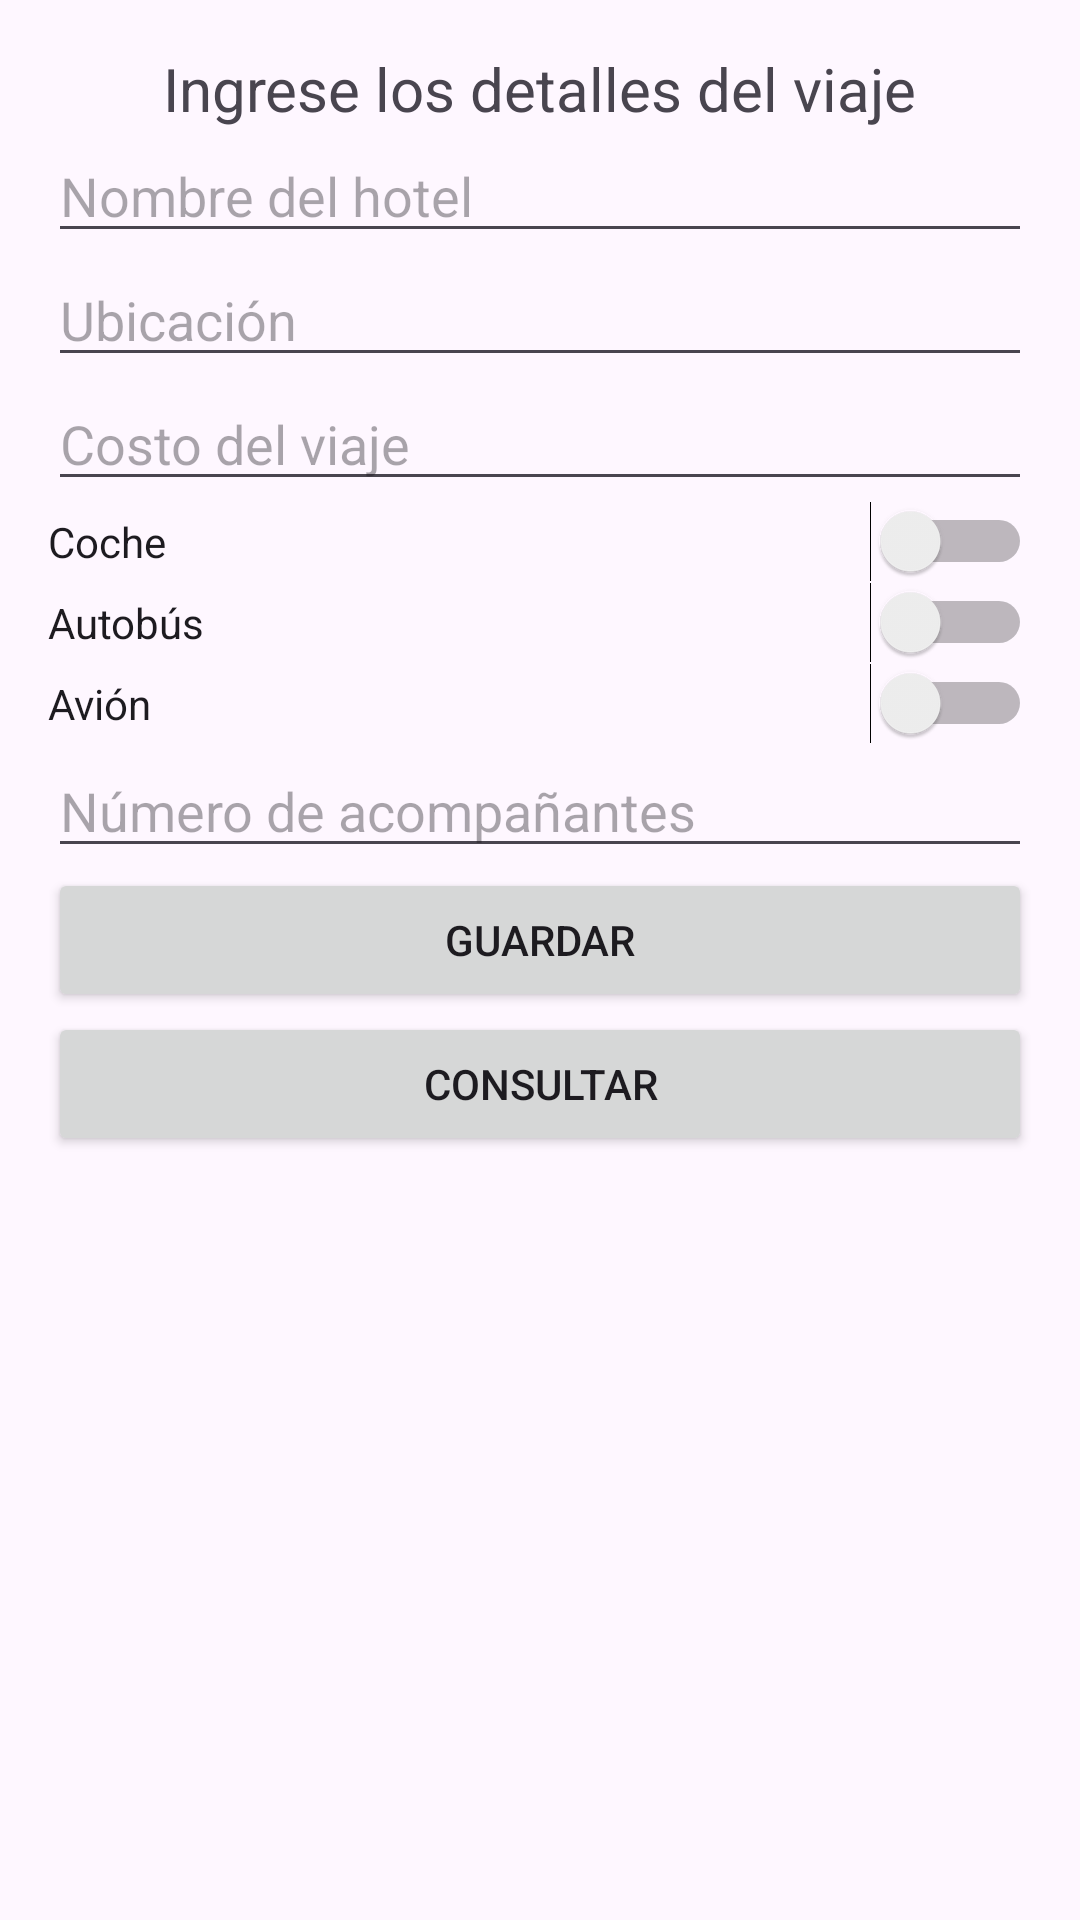

Reconstruct the res/layout file that produces this screen, plus the resources it refers to.
<!-- AndroidManifest.xml: application theme Theme.Práctica02 -->
<!-- res/layout/activity_trip_registration.xml -->
<?xml version="1.0" encoding="utf-8"?>
<androidx.constraintlayout.widget.ConstraintLayout xmlns:android="http://schemas.android.com/apk/res/android"
    xmlns:app="http://schemas.android.com/apk/res-auto"
    xmlns:tools="http://schemas.android.com/tools"
    android:layout_width="match_parent"
    android:layout_height="match_parent"
    tools:context=".TripRegistrationActivity">
    <LinearLayout xmlns:android="http://schemas.android.com/apk/res/android"
        android:layout_width="match_parent"
        android:layout_height="match_parent"
        android:orientation="vertical"
        android:padding="16dp">

        <TextView
            android:layout_width="wrap_content"
            android:layout_height="wrap_content"
            android:text="Ingrese los detalles del viaje"
            android:textSize="20sp"
            android:layout_gravity="center_horizontal" />

        <EditText
            android:id="@+id/editTextHotelName"
            android:layout_width="match_parent"
            android:layout_height="wrap_content"
            android:hint="Nombre del hotel" />

        <EditText
            android:id="@+id/editTextLocation"
            android:layout_width="match_parent"
            android:layout_height="wrap_content"
            android:hint="Ubicación" />

        <EditText
            android:id="@+id/editTextCost"
            android:layout_width="match_parent"
            android:layout_height="wrap_content"
            android:inputType="numberDecimal"
            android:hint="Costo del viaje" />

        
        <Switch
            android:id="@+id/switchCar"
            android:layout_width="match_parent"
            android:layout_height="wrap_content"
            android:text="Coche" />

        <Switch
            android:id="@+id/switchBus"
            android:layout_width="match_parent"
            android:layout_height="wrap_content"
            android:text="Autobús" />

        <Switch
            android:id="@+id/switchPlane"
            android:layout_width="match_parent"
            android:layout_height="wrap_content"
            android:text="Avión" />

        <EditText
            android:id="@+id/editTextCompanions"
            android:layout_width="match_parent"
            android:layout_height="wrap_content"
            android:hint="Número de acompañantes" />

        <Button
            android:id="@+id/buttonSave"
            android:layout_width="match_parent"
            android:layout_height="wrap_content"
            android:text="Guardar" />

        <Button
            android:id="@+id/buttonShow"
            android:layout_width="match_parent"
            android:layout_height="wrap_content"
            android:text="Consultar" />
    </LinearLayout>

</androidx.constraintlayout.widget.ConstraintLayout>
<!-- resources referenced by this layout -->
<resources>
  <style name="Theme.Práctica02" parent="Base.Theme.Práctica02" />
  <style name="Base.Theme.Práctica02" parent="Theme.Material3.DayNight.NoActionBar">
          
          
      </style>
</resources>
